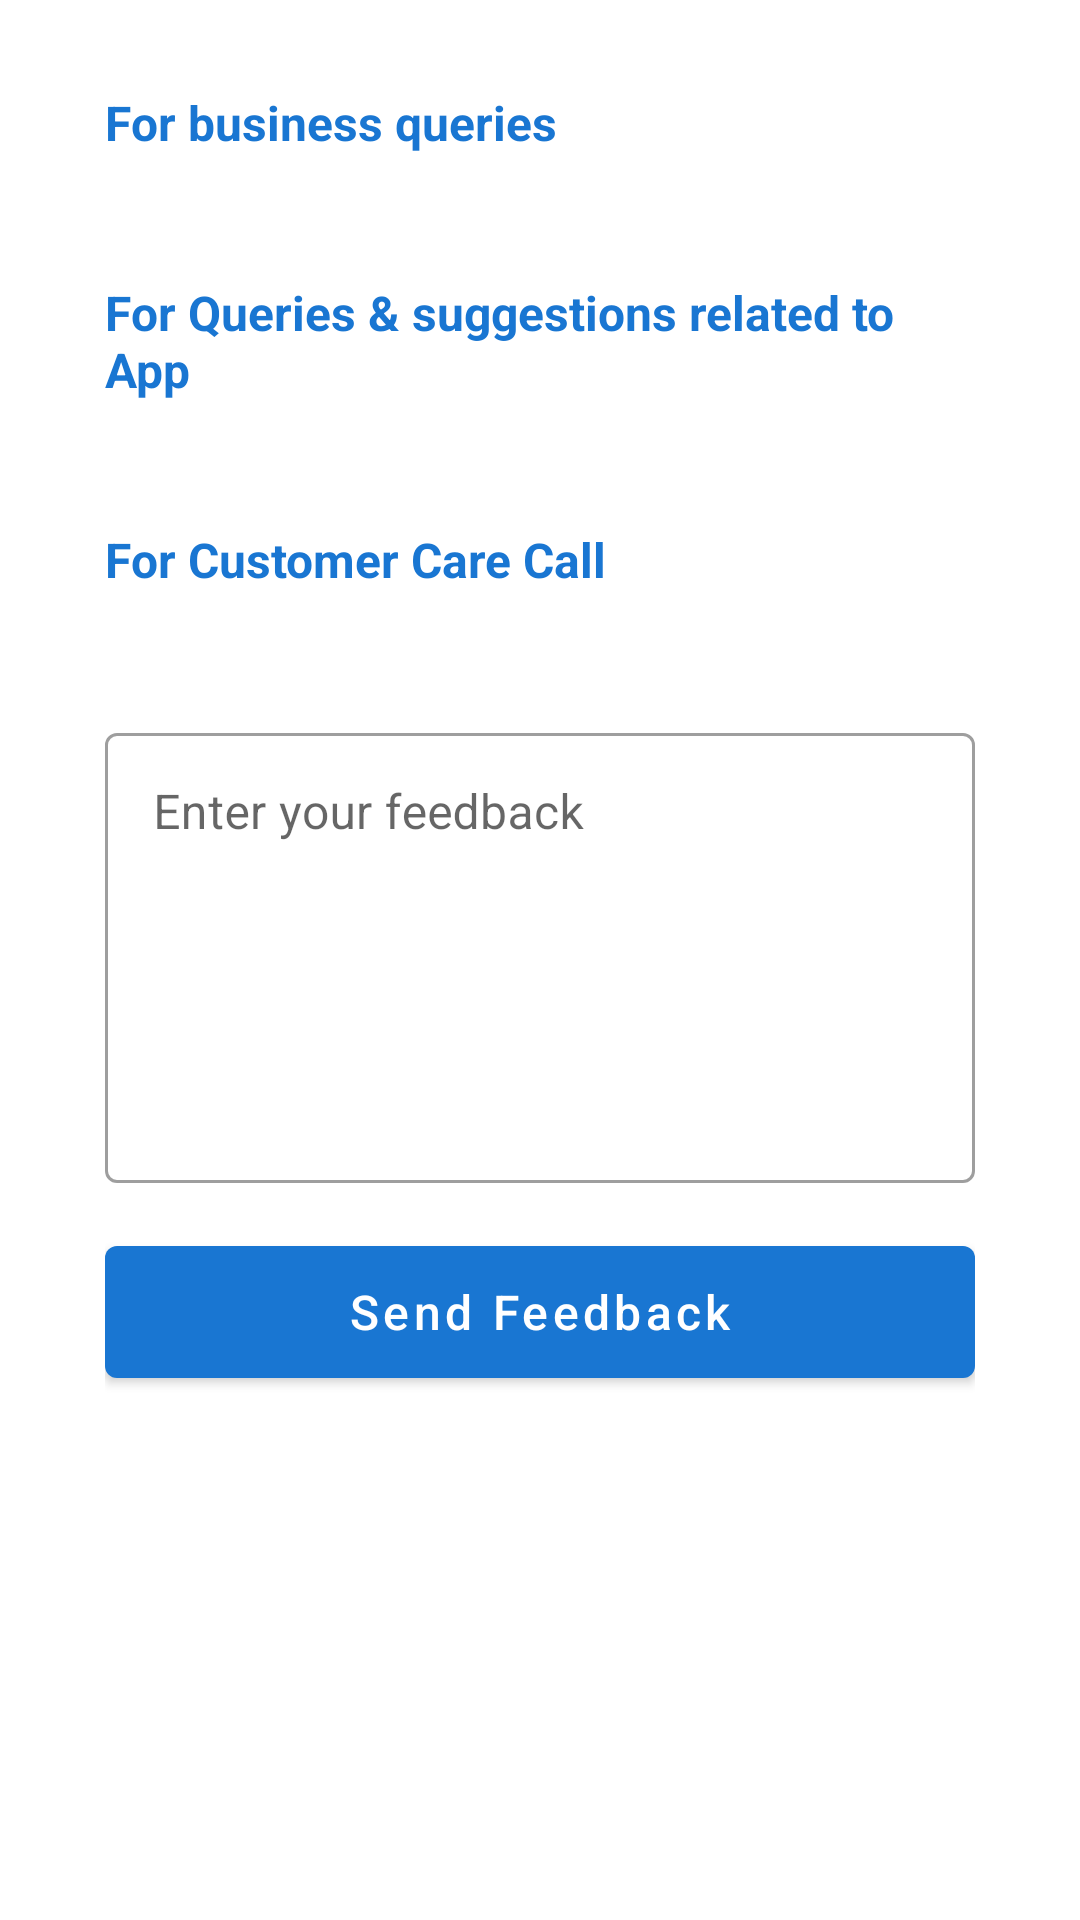

Reconstruct the res/layout file that produces this screen, plus the resources it refers to.
<!-- AndroidManifest.xml: application theme Theme.DueDateReminder -->
<!-- res/layout/fragment_contact_us.xml -->
<?xml version="1.0" encoding="utf-8"?>
<androidx.coordinatorlayout.widget.CoordinatorLayout
    xmlns:android="http://schemas.android.com/apk/res/android"
    xmlns:app="http://schemas.android.com/apk/res-auto"
    xmlns:tools="http://schemas.android.com/tools"
    android:layout_width="match_parent"
    android:layout_height="match_parent"
    >


    <LinearLayout
        android:id="@+id/llContactUs"
        android:orientation="vertical"
        android:layout_width="match_parent"
        android:layout_height="wrap_content"
        android:layout_marginLeft="@dimen/spacing_xlarge"
        android:layout_marginTop="@dimen/spacing_large"
        android:layout_marginRight="@dimen/spacing_xlarge"
        android:visibility="visible">


        
        <LinearLayout android:orientation="vertical"
            android:layout_width="match_parent"
            android:layout_height="wrap_content"
            android:layout_marginTop="@dimen/spacing_large"
            >
            <TextView
                android:textAppearance="@style/TextAppearance.AppCompat.Subhead"
                android:textStyle="bold"
                android:textColor="@color/colorPrimary"
                android:layout_width="wrap_content"
                android:layout_height="wrap_content"
                android:text="@string/business_email"/>
            <TextView
                android:id="@+id/tvBusinessEmail"
                android:textAppearance="@style/TextAppearance.AppCompat.Subhead"
                android:textColor="@color/grey_60"
                android:layout_width="wrap_content"
                android:layout_height="wrap_content"
                android:layout_marginTop="@dimen/spacing_medium"
                android:text=""/>
        </LinearLayout>

        
        <LinearLayout android:orientation="vertical"
            android:layout_width="match_parent"
            android:layout_height="wrap_content"
            android:layout_marginTop="@dimen/spacing_large"
            >
            <TextView
                android:textAppearance="@style/TextAppearance.AppCompat.Subhead"
                android:textStyle="bold"
                android:textColor="@color/colorPrimary"
                android:layout_width="wrap_content"
                android:layout_height="wrap_content"
                android:text="@string/app_email"/>
            <TextView
                android:id="@+id/tvAppEmail"
                android:textAppearance="@style/TextAppearance.AppCompat.Subhead"
                android:textColor="@color/grey_60"
                android:layout_width="wrap_content"
                android:layout_height="wrap_content"
                android:layout_marginTop="@dimen/spacing_medium"
                android:text=""/>
        </LinearLayout>

        
        <LinearLayout android:orientation="vertical"
            android:layout_marginTop="@dimen/spacing_large"
            android:layout_width="match_parent"
            android:layout_height="wrap_content">
            <TextView android:textAppearance="@style/TextAppearance.AppCompat.Subhead"
                android:textStyle="bold"
                android:textColor="@color/colorPrimary"
                android:layout_width="wrap_content"
                android:layout_height="wrap_content"
                android:text="@string/customer_care"/>
            <TextView
                android:id="@+id/tvMobile"
                android:textAppearance="@style/TextAppearance.AppCompat.Subhead"
                android:textColor="@color/grey_60"
                android:layout_width="wrap_content"
                android:layout_height="wrap_content"
                android:layout_marginTop="@dimen/spacing_medium"
                android:text=""/>
        </LinearLayout>

        
        <com.google.android.material.textfield.TextInputLayout
            android:id="@+id/ti_message_sendMsg"
            style="@style/Widget.MaterialComponents.TextInputLayout.OutlinedBox"
            android:layout_width="match_parent"
            android:layout_height="wrap_content"
            android:layout_marginTop="@dimen/spacing_large"
            android:layout_marginBottom="@dimen/spacing_large"
            >


            <com.google.android.material.textfield.TextInputEditText
                android:id="@+id/edtSendFeedback"
                android:layout_width="match_parent"
                android:layout_height="150dp"
                android:hint="@string/enter_feedback"
                android:inputType="textMultiLine|textEmailAddress"
                android:gravity="start"
                android:maxLines="10"
                />

        </com.google.android.material.textfield.TextInputLayout>

        
        <com.google.android.material.button.MaterialButton
            android:id="@+id/btnSendFeedback"
            android:layout_width="match_parent"
            android:layout_height="56dp"
            android:layout_gravity="center"
            android:text="@string/send_feedback"
            android:textAllCaps="false"
            android:textSize="16sp" />
    </LinearLayout>



    <include layout="@layout/item_loading_layout"/>
    <include layout="@layout/no_data_found_layout"/>
</androidx.coordinatorlayout.widget.CoordinatorLayout>
<!-- res/layout/item_loading_layout.xml (included above) -->
<?xml version="1.0" encoding="utf-8"?>
    <androidx.appcompat.widget.LinearLayoutCompat
        xmlns:android="http://schemas.android.com/apk/res/android"
        android:id="@+id/ll_loading"
        android:layout_width="wrap_content"
        android:layout_height="wrap_content"
        android:visibility="gone"
        android:gravity="center"
    android:layout_centerInParent="true"
        android:layout_gravity="center"
        android:layout_margin="10dp">

        <ProgressBar
            style="@style/Widget.AppCompat.ProgressBar"
            android:layout_width="@dimen/progress_bar_size"
            android:layout_height="@dimen/progress_bar_size"
            android:id="@+id/pb_loading"
            android:layout_gravity="center"
            android:indeterminateTint="@color/colorPrimary"
            android:visibility="visible"/>
    </androidx.appcompat.widget.LinearLayoutCompat>
<!-- res/layout/no_data_found_layout.xml (included above) -->
<?xml version="1.0" encoding="utf-8"?>
<TextView
    xmlns:android="http://schemas.android.com/apk/res/android"
    android:layout_width="match_parent"
    android:layout_height="wrap_content"
    android:text="@string/no_data_found"
    android:textAppearance="@style/TextAppearance.AppCompat.Subhead"
    android:layout_gravity="center"
    android:gravity="center"
    android:textSize="20sp"
    android:id="@+id/tvNoData"
    android:visibility="gone"
    />
<!-- resources referenced by this layout -->
<resources>
  <color name="colorPrimary">#1976d2</color>
  <color name="grey_60">#666666</color>
  <dimen name="progress_bar_size">30dp</dimen>
  <dimen name="spacing_large">15dp</dimen>
  <dimen name="spacing_medium">5dp</dimen>
  <dimen name="spacing_xlarge">35dp</dimen>
  <string name="app_email">For Queries &amp; suggestions related to App</string>
  <string name="business_email">For business queries</string>
  <string name="customer_care">For Customer Care Call</string>
  <string name="enter_feedback">Enter your feedback</string>
  <string name="no_data_found">No Data Found</string>
  <string name="send_feedback">Send Feedback</string>
  <style name="Theme.DueDateReminder" parent="Theme.MaterialComponents.Light.NoActionBar">
          
          <item name="colorPrimary">@color/colorPrimary</item>
          <item name="colorPrimaryVariant">@color/colorPrimaryDark</item>
          <item name="colorOnPrimary">@color/white</item>
          
          <item name="colorSecondary">@color/colorPrimary</item>
          <item name="colorSecondaryVariant">@color/colorPrimaryDark</item>
          <item name="colorOnSecondary">@color/black</item>
          
          <item name="android:statusBarColor" tools:targetApi="l">?attr/colorPrimaryVariant</item>
          
      </style>
  <color name="colorPrimaryDark">#1565c0</color>
  <color name="white">#FFFFFFFF</color>
  <color name="black">#FF000000</color>
</resources>
